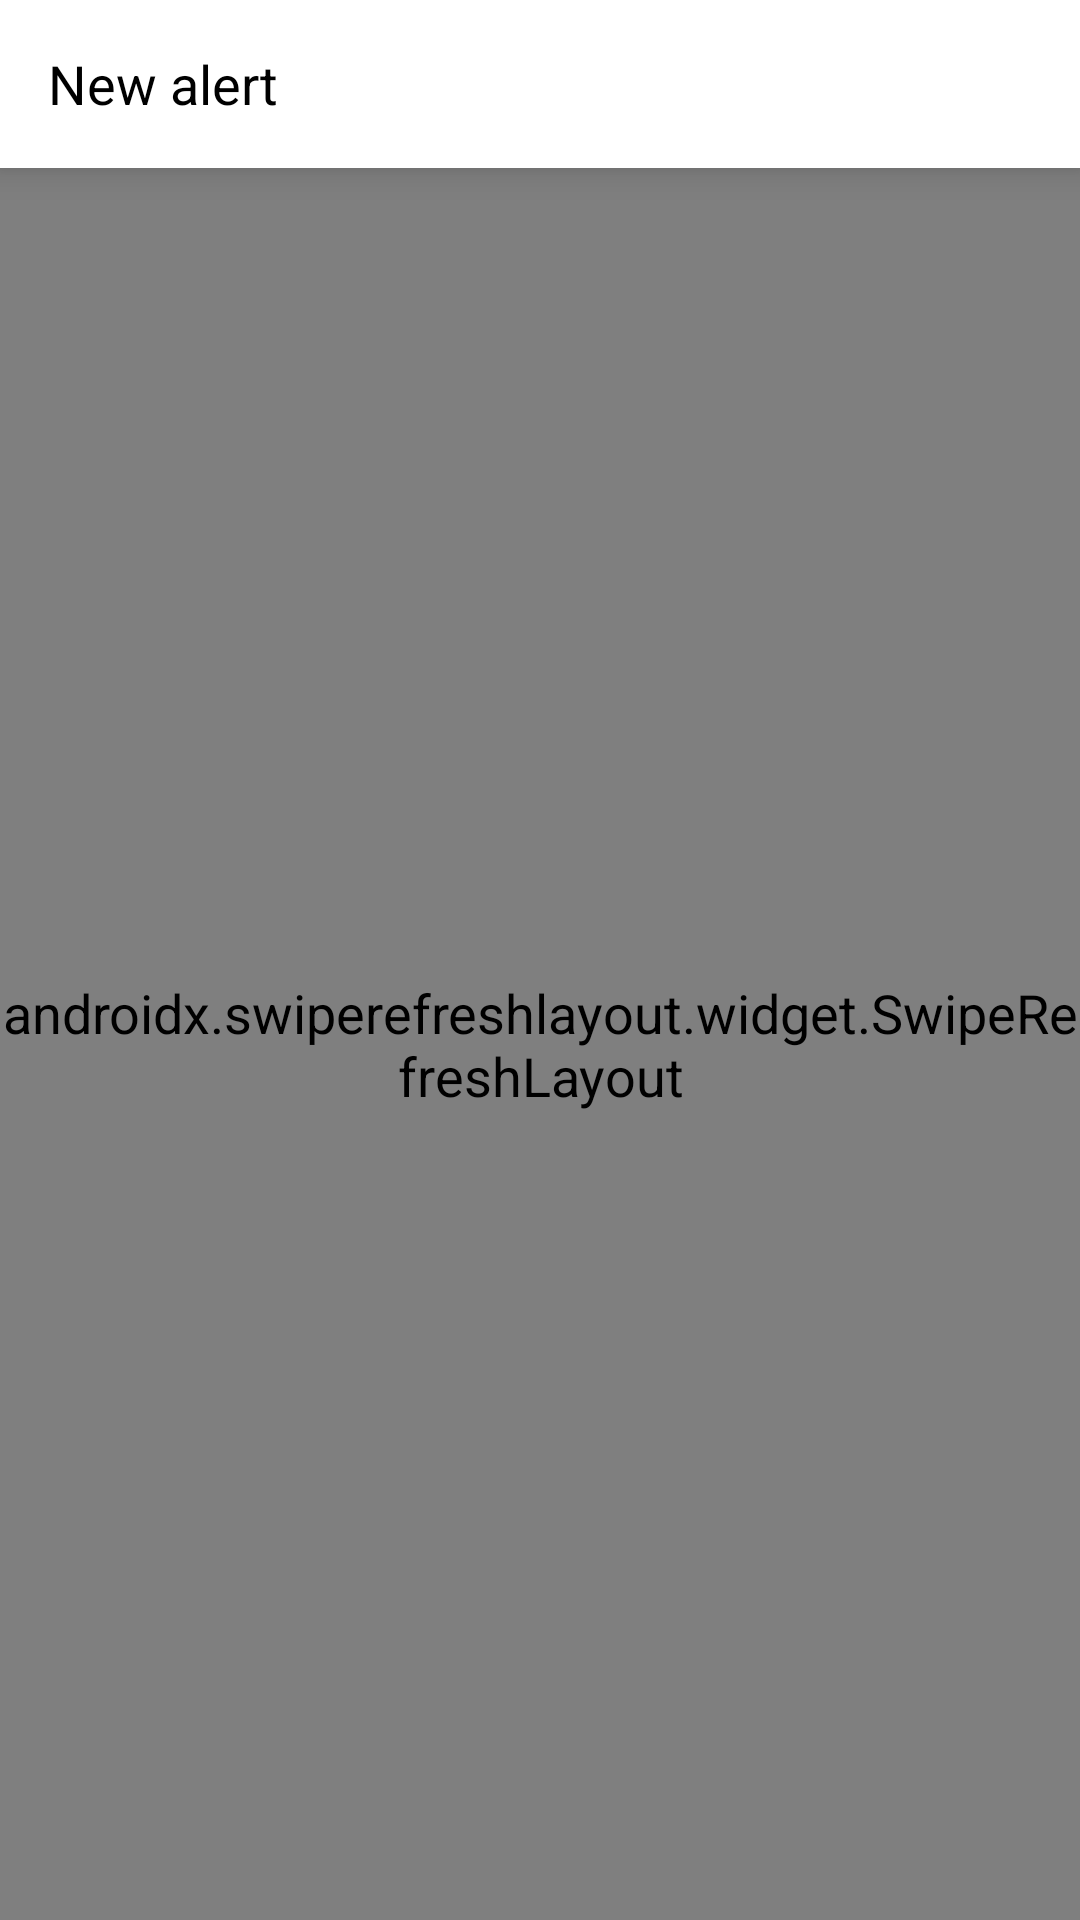

Produce the Android XML layout that renders to this screen, including the resource entries it uses.
<!-- AndroidManifest.xml: application theme Theme.CoinRoad -->
<!-- res/layout/screen_alert_new.xml -->
<?xml version="1.0" encoding="utf-8"?>
<LinearLayout
    xmlns:android="http://schemas.android.com/apk/res/android"
    xmlns:app="http://schemas.android.com/apk/res-auto"
    xmlns:tools="http://schemas.android.com/tools"
    android:layout_width="match_parent"
    android:layout_height="match_parent"
    android:background="?windowBackgroundColor"
    android:orientation="vertical">

    <com.google.android.material.appbar.MaterialToolbar
        android:id="@+id/toolbar"
        android:layout_width="match_parent"
        android:layout_height="wrap_content"
        app:navigationIcon="@drawable/ic_24_close"
        app:title="@string/alert_new_title" />

    <androidx.swiperefreshlayout.widget.SwipeRefreshLayout
        android:id="@+id/swipe_refresh"
        android:layout_width="match_parent"
        android:layout_height="match_parent">

        <androidx.constraintlayout.widget.ConstraintLayout
            android:layout_width="match_parent"
            android:layout_height="match_parent">

            <com.google.android.material.textfield.TextInputLayout
                android:id="@+id/exchange_input"
                style="@style/TextInputLayout.Dense"
                android:layout_width="match_parent"
                android:layout_height="wrap_content"
                android:layout_marginHorizontal="@dimen/extra_small_gap"
                android:layout_marginTop="@dimen/normal_gap"
                app:layout_constraintTop_toTopOf="parent">

                <com.google.android.material.textfield.TextInputEditText
                    android:id="@+id/exchange_edit_text"
                    style="@style/Widget.Coinroad.EditText"
                    android:layout_width="match_parent"
                    android:layout_height="@dimen/edit_text_height"
                    android:focusable="false" />

            </com.google.android.material.textfield.TextInputLayout>

            <com.google.android.material.textfield.TextInputLayout
                android:id="@+id/price_input"
                style="@style/TextInputLayout.Dense"
                android:layout_width="match_parent"
                android:layout_height="wrap_content"
                android:layout_marginHorizontal="@dimen/extra_small_gap"
                android:layout_marginTop="@dimen/extra_small_gap"
                android:hint="@string/alert_price_hint"
                app:endIconMode="clear_text"
                app:layout_constraintTop_toBottomOf="@id/exchange_input"
                app:startIconDrawable="@drawable/ic_24_alerts">

                <com.google.android.material.textfield.TextInputEditText
                    android:id="@+id/price_edit_text"
                    style="@style/Widget.Coinroad.EditText"
                    android:layout_width="match_parent"
                    android:layout_height="@dimen/edit_text_height"
                    android:imeOptions="actionDone"
                    android:inputType="numberDecimal"
                    android:maxLength="20"
                    android:singleLine="true" />

            </com.google.android.material.textfield.TextInputLayout>

            <TextView
                android:id="@+id/price_percent_change"
                android:layout_width="match_parent"
                android:layout_height="wrap_content"
                android:layout_marginHorizontal="@dimen/normal_gap"
                android:layout_marginTop="@dimen/small_gap"
                android:text="@string/alert_price_percent_change"
                app:layout_constraintTop_toBottomOf="@+id/price_input" />

            <androidx.recyclerview.widget.RecyclerView
                android:id="@+id/percent_list"
                android:layout_width="match_parent"
                android:layout_height="wrap_content"
                android:layout_marginHorizontal="@dimen/normal_gap"
                android:layout_marginTop="@dimen/small_gap"
                android:orientation="horizontal"
                app:layout_constraintTop_toBottomOf="@id/price_percent_change"
                tools:itemCount="1"
                tools:listitem="@layout/item_price_percent" />

            <androidx.recyclerview.widget.RecyclerView
                android:id="@+id/alerts_list"
                android:layout_width="match_parent"
                android:layout_height="0dp"
                android:clipToPadding="false"
                android:paddingBottom="@dimen/big_gap"
                android:translationY="@dimen/small_gap"
                app:layout_constraintBottom_toTopOf="@id/bottom_view"
                app:layout_constraintTop_toBottomOf="@+id/percent_list"
                tools:itemCount="3"
                tools:listitem="@layout/item_alert" />

            <View
                android:id="@+id/shadow_view"
                android:layout_width="match_parent"
                android:layout_height="@dimen/medium_gap"
                android:background="@drawable/bottom_shadow_gradient"
                android:translationY="-12dp"
                app:layout_constraintTop_toTopOf="@id/bottom_view" />

            <include
                android:id="@+id/bottom_view"
                layout="@layout/item_bottom_button_group"
                android:layout_width="match_parent"
                android:layout_height="wrap_content"
                app:layout_constraintBottom_toBottomOf="parent" />

        </androidx.constraintlayout.widget.ConstraintLayout>
    </androidx.swiperefreshlayout.widget.SwipeRefreshLayout>

</LinearLayout>
<!-- res/layout/item_price_percent.xml (included above) -->
<?xml version="1.0" encoding="utf-8"?>
<FrameLayout
    xmlns:android="http://schemas.android.com/apk/res/android"
    xmlns:tools="http://schemas.android.com/tools"
    android:layout_width="wrap_content"
    android:layout_height="wrap_content">

    <com.google.android.material.button.MaterialButton
        android:id="@+id/button"
        style="@style/Widget.Coinroad.ToggleButton"
        android:layout_width="wrap_content"
        android:layout_height="wrap_content"
        android:layout_marginEnd="@dimen/most_small_gap"
        android:minWidth="56dp"
        tools:text="-5%" />

</FrameLayout>
<!-- res/layout/item_alert.xml (included above) -->
<?xml version="1.0" encoding="utf-8"?>
<androidx.constraintlayout.widget.ConstraintLayout
    xmlns:android="http://schemas.android.com/apk/res/android"
    xmlns:app="http://schemas.android.com/apk/res-auto"
    xmlns:tools="http://schemas.android.com/tools"
    android:layout_width="match_parent"
    android:layout_height="wrap_content"
    android:clickable="true"
    android:focusable="true"
    android:paddingHorizontal="@dimen/extra_small_gap"
    android:foreground="?selectableItemBackgroundBorderless">

    <View
        android:id="@+id/color_view"
        android:layout_width="match_parent"
        android:layout_height="0dp"
        android:layout_marginVertical="2dp"
        android:alpha="0.5"
        app:layout_constraintBottom_toBottomOf="parent"
        app:layout_constraintEnd_toEndOf="parent"
        app:layout_constraintTop_toTopOf="parent" />

    <TextView
        android:id="@+id/exchange"
        android:layout_width="wrap_content"
        android:layout_height="wrap_content"
        android:layout_marginStart="@dimen/normal_gap"
        android:layout_marginTop="@dimen/small_gap"
        android:textAllCaps="true"
        android:textAppearance="@style/Text.Body"
        android:textColor="?secondaryTextColor"
        android:textSize="14sp"
        app:layout_constraintStart_toStartOf="parent"
        app:layout_constraintTop_toTopOf="parent"
        tools:text="BITSTAMP" />

    <ImageView
        android:id="@+id/exchange_icon"
        android:layout_width="@dimen/normal_gap"
        android:layout_height="@dimen/normal_gap"
        android:layout_marginStart="@dimen/most_small_gap"
        app:layout_constraintBottom_toBottomOf="@+id/exchange"
        app:layout_constraintStart_toEndOf="@+id/exchange"
        app:layout_constraintTop_toTopOf="@+id/exchange"
        tools:src="@drawable/ic_bitstamp_dark" />

    <TextView
        android:id="@+id/symbol"
        android:layout_width="wrap_content"
        android:layout_height="wrap_content"
        android:textAppearance="@style/Text.Title"
        app:layout_constraintStart_toStartOf="@id/exchange"
        app:layout_constraintTop_toBottomOf="@+id/exchange"
        tools:text="BTC/USD" />

    <TextView
        android:id="@+id/message"
        android:layout_width="0dp"
        android:layout_height="wrap_content"
        android:layout_marginEnd="@dimen/extra_small_gap"
        android:layout_marginBottom="@dimen/small_gap"
        android:textAppearance="@style/Text.Caption.Secondary"
        app:layout_constraintBottom_toBottomOf="parent"
        app:layout_constraintEnd_toStartOf="@+id/persistent_ic"
        app:layout_constraintStart_toStartOf="@id/exchange"
        app:layout_constraintTop_toBottomOf="@+id/symbol"
        tools:text="note" />

    <TextView
        android:id="@+id/time"
        android:layout_width="wrap_content"
        android:layout_height="wrap_content"
        android:layout_marginTop="@dimen/small_gap"
        android:layout_marginEnd="@dimen/extra_small_gap"
        android:textAppearance="@style/Text.Body.Secondary"
        android:textSize="14sp"
        app:layout_constraintEnd_toStartOf="@+id/enable_switch"
        app:layout_constraintTop_toTopOf="parent"
        tools:text="11.11.2011 11:11" />

    <TextView
        android:id="@+id/price"
        android:layout_width="wrap_content"
        android:layout_height="wrap_content"
        android:ellipsize="end"
        android:maxLines="1"
        android:textAppearance="@style/Text.Title"
        app:layout_constraintEnd_toEndOf="@+id/time"
        app:layout_constraintTop_toBottomOf="@id/time"
        app:layout_constraintVertical_chainStyle="packed"
        tools:text="500.45" />

    <ImageView
        android:id="@+id/persistent_ic"
        android:layout_width="wrap_content"
        android:layout_height="wrap_content"
        android:layout_marginEnd="@dimen/most_small_gap"
        app:layout_constraintEnd_toStartOf="@+id/status"
        app:layout_constraintTop_toTopOf="@+id/status" />

    <TextView
        android:id="@+id/status"
        android:layout_width="wrap_content"
        android:layout_height="wrap_content"
        android:layout_marginBottom="@dimen/small_gap"
        android:textAppearance="@style/Text.Caption.Accent"
        android:textSize="12sp"
        app:layout_constraintBottom_toBottomOf="parent"
        app:layout_constraintEnd_toEndOf="@+id/time"
        app:layout_constraintTop_toBottomOf="@+id/price"
        tools:text="Enabled" />

    <com.google.android.material.switchmaterial.SwitchMaterial
        android:id="@+id/enable_switch"
        android:layout_width="wrap_content"
        android:layout_height="wrap_content"
        android:padding="@dimen/small_gap"
        app:layout_constraintBottom_toBottomOf="parent"
        app:layout_constraintEnd_toEndOf="parent"
        app:layout_constraintTop_toTopOf="parent" />

</androidx.constraintlayout.widget.ConstraintLayout>
<!-- res/layout/item_bottom_button_group.xml (included above) -->
<?xml version="1.0" encoding="utf-8"?>
<androidx.constraintlayout.widget.ConstraintLayout
    xmlns:android="http://schemas.android.com/apk/res/android"
    xmlns:app="http://schemas.android.com/apk/res-auto"
    xmlns:tools="http://schemas.android.com/tools"
    android:layout_width="match_parent"
    android:layout_height="wrap_content"
    android:background="@drawable/rounded_top_rect">

    <LinearLayout
        android:layout_width="match_parent"
        android:layout_height="wrap_content"
        android:layout_marginHorizontal="@dimen/extra_small_gap"
        android:orientation="horizontal"
        app:layout_constraintBottom_toTopOf="@id/search_input"
        app:layout_constraintTop_toTopOf="parent">

        <androidx.cardview.widget.CardView
            android:id="@+id/action_button"
            android:layout_width="@dimen/solid_button_min_height"
            android:layout_height="match_parent"
            android:layout_marginVertical="@dimen/normal_gap"
            android:layout_marginEnd="@dimen/extra_small_gap"
            android:visibility="gone"
            app:cardBackgroundColor="?buttonBackgroundColor"
            app:cardCornerRadius="@dimen/small_corner_radius"
            app:cardElevation="0dp">

            <ImageView
                android:layout_width="match_parent"
                android:layout_height="match_parent"
                android:foreground="?selectableItemBackground"
                android:padding="@dimen/normal_gap"
                android:src="@drawable/ic_24_filter_list" />
        </androidx.cardview.widget.CardView>

        <FrameLayout
            android:layout_width="0dp"
            android:layout_height="wrap_content"
            android:layout_weight="1">

            <com.google.android.material.button.MaterialButton
                android:id="@+id/primary_button"
                style="@style/Widget.Coinroad.SolidButton.Primary"
                android:layout_width="match_parent"
                android:layout_height="wrap_content"
                android:layout_marginVertical="@dimen/normal_gap"
                android:gravity="start|center_vertical"
                tools:drawableEnd="@drawable/ic_24_plus"
                tools:text="@string/home_new_graph" />

            <com.google.android.material.button.MaterialButton
                android:id="@+id/accent_button"
                style="@style/Widget.Coinroad.SolidButton.Accent"
                android:layout_width="match_parent"
                android:layout_height="wrap_content"
                android:layout_marginVertical="@dimen/normal_gap"
                android:gravity="center"
                android:visibility="gone"
                tools:text="@string/creating_add_graph" />
        </FrameLayout>
    </LinearLayout>

    <com.google.android.material.textfield.TextInputLayout
        android:id="@+id/search_input"
        style="@style/TextInputLayout"
        android:layout_width="match_parent"
        android:layout_height="wrap_content"
        android:layout_marginHorizontal="@dimen/extra_small_gap"
        android:layout_marginTop="@dimen/normal_gap"
        android:layout_marginBottom="@dimen/normal_gap"
        android:visibility="gone"
        app:endIconMode="clear_text"
        app:layout_constraintBottom_toBottomOf="parent"
        app:layout_constraintTop_toTopOf="parent"
        app:layout_constraintVertical_bias="1.0"
        tools:layout_editor_absoluteX="16dp"
        tools:visibility="visible">

        <com.google.android.material.textfield.TextInputEditText
            android:id="@+id/search_edit_text"
            style="@style/Widget.Coinroad.EditText"
            android:layout_width="match_parent"
            android:layout_height="@dimen/edit_text_height"
            android:hint="@string/search_coins_hint"
            android:inputType="text"
            android:textColorHint="@color/gray_c" />

    </com.google.android.material.textfield.TextInputLayout>

</androidx.constraintlayout.widget.ConstraintLayout>
<!-- resources referenced by this layout -->
<resources>
  <color name="gray_c">#292929</color>
  <dimen name="big_gap">41dp</dimen>
  <dimen name="edit_text_height">52dp</dimen>
  <dimen name="extra_small_gap">8dp</dimen>
  <dimen name="medium_gap">24dp</dimen>
  <dimen name="most_small_gap">4dp</dimen>
  <dimen name="normal_gap">16dp</dimen>
  <dimen name="small_corner_radius">8dp</dimen>
  <dimen name="small_gap">12dp</dimen>
  <dimen name="solid_button_min_height">52dp</dimen>
  <string name="alert_new_title">New alert</string>
  <string name="alert_price_hint">Alert price</string>
  <string name="alert_price_percent_change">Percent change: %s%%</string>
  <string name="creating_add_graph">Add graph</string>
  <string name="home_new_graph">New graph</string>
  <string name="search_coins_hint">Searching by coins</string>
  <style name="Text.Body">
          <item name="android:textSize">18sp</item>
          <item name="lineHeight">22sp</item>
      </style>
  <style name="Text.Body.Secondary">
          <item name="android:textColor">?secondaryTextColor</item>
      </style>
  <style name="Text.Caption.Accent">
          <item name="android:textColor">?accentTextColor</item>
      </style>
  <style name="Text.Caption.Secondary">
          <item name="android:textColor">?secondaryTextColor</item>
      </style>
  <style name="Text.Title">
          <item name="android:textSize">18sp</item>
          <item name="lineHeight">22sp</item>
          <item name="fontFamily">@font/roboto_medium</item>
      </style>
  <style name="Widget.Coinroad.EditText" parent="Widget.AppCompat.EditText">
          <item name="android:textAppearance">@style/Text.Body</item>
      </style>
  <style name="Widget.Coinroad.SolidButton.Accent">
          <item name="android:textColor">@color/black</item>
          <item name="backgroundTint">?accentButtonBackgroundColor</item>
      </style>
  <style name="Widget.Coinroad.SolidButton.Primary">
          <item name="android:textColor">@color/black</item>
          <item name="backgroundTint">?buttonBackgroundColor</item>
      </style>
  <color name="black_translucent_10">#1A000000</color>
  <color name="red_a">#FA2475</color>
  <color name="gray_b">#7A838D</color>
  <color name="black">#FFFFFF</color>
  <dimen name="toggle_button_min_height">40dp</dimen>
  <color name="white">#000000</color>
  <color name="green_a">#00BA98</color>
  <style name="Widget.Coinroad.DefaultTextView" parent="Widget.MaterialComponents.TextView">
          <item name="android:textAppearance">@style/Text.Body</item>
      </style>
  <style name="CoinRoad.BottomSheet" parent="ThemeOverlay.MaterialComponents.BottomSheetDialog">
          <item name="bottomSheetStyle">@style/Widget.Coinroad.BottomSheet</item>
      </style>
  <style name="TintedNavigation" parent="Widget.AppCompat.Toolbar.Button.Navigation">
          <item name="tint">?iconColor</item>
      </style>
  <color name="gray_e">#BFC2C3</color>
  <color name="gray_a">#F2F4FB</color>
  <color name="gray_d">#acafb0</color>
  <color name="purple_a">#6E2FF1</color>
  <color name="gray_enight">#5C5C5C</color>
  <color name="red_b">#FFDBE9</color>
  <color name="yellow_a">#FD9800</color>
  <color name="green_b">#DEFFF9</color>
  <style name="Text.Body.Dialog">
          <item name="android:textSize">16sp</item>
          <item name="lineHeight">23sp</item>
      </style>
  <dimen name="toolbar_elevation">7dp</dimen>
  <style name="Text.Button.Snackbar">
          <item name="fontFamily">@font/roboto_medium</item>
          <item name="android:letterSpacing">0.053</item>
      </style>
  <style name="Text.Body.Snackbar">
          <item name="android:textSize">14sp</item>
          <item name="lineHeight">20sp</item>
      </style>
  <style name="Text.Caption.Small">
          <item name="android:textSize">12sp</item>
          <item name="android:letterSpacing">0.05</item>
      </style>
  <style name="Text.Button.Positive">
          <item name="android:textColor">?errorColor</item>
      </style>
  <style name="Text.Button.Negative">
          <item name="android:textColor">?textColor</item>
      </style>
</resources>
